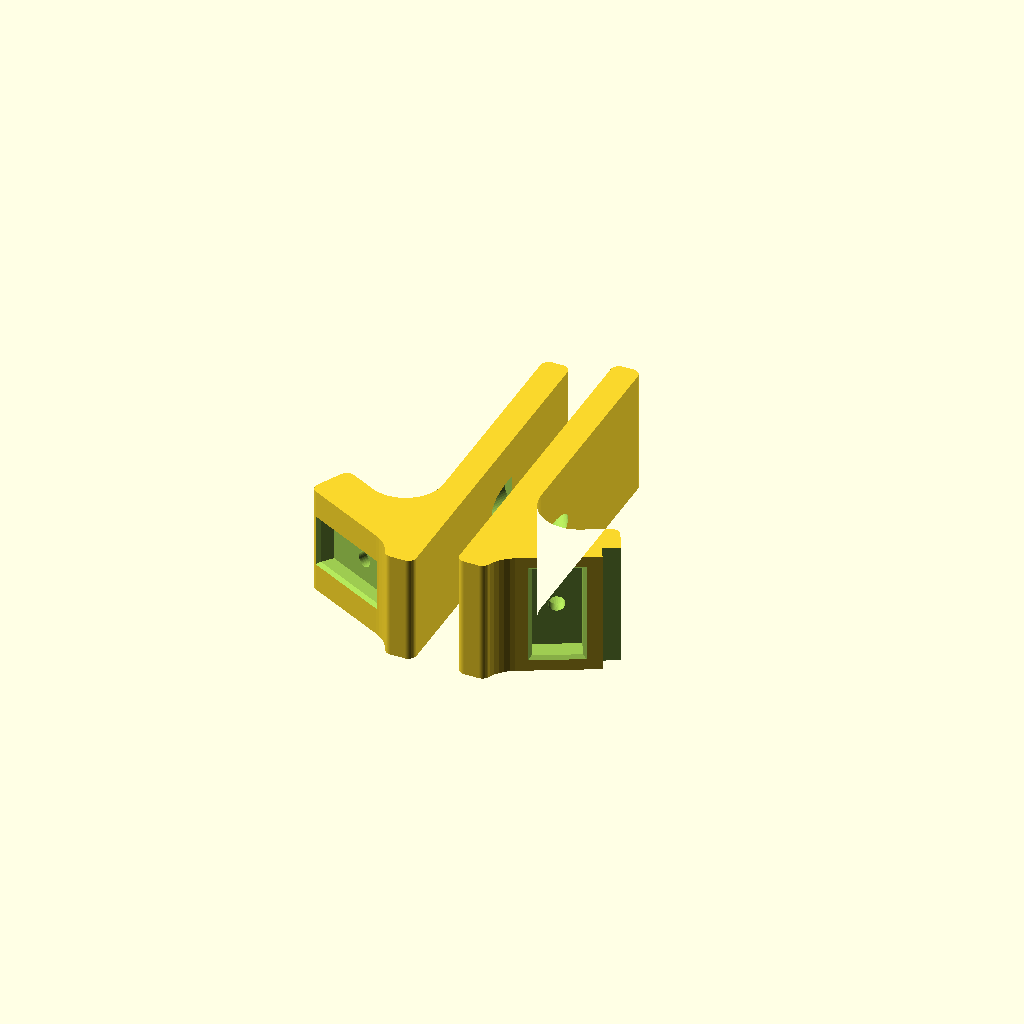
Cell 1 — every parameter at its default value.
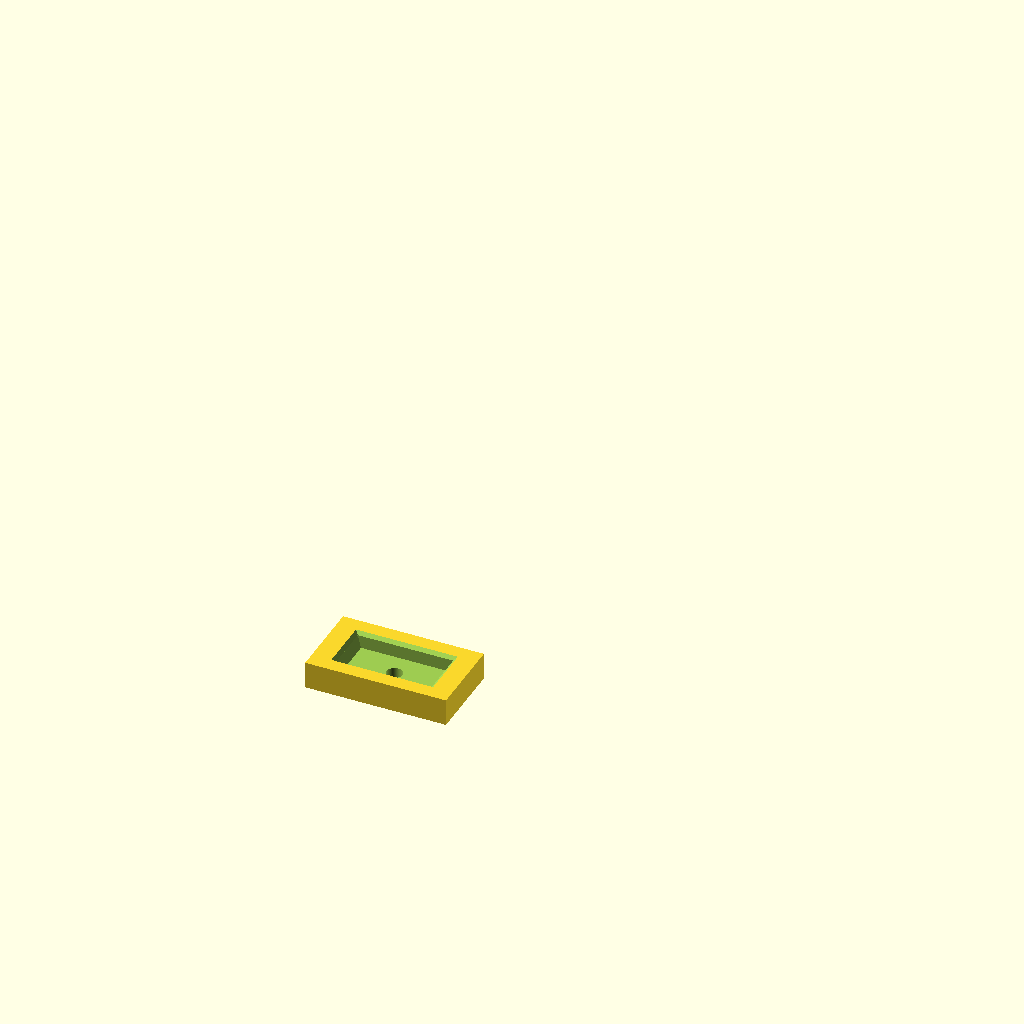
Cell 2 — part set to "fit_test", the other parameters unchanged.
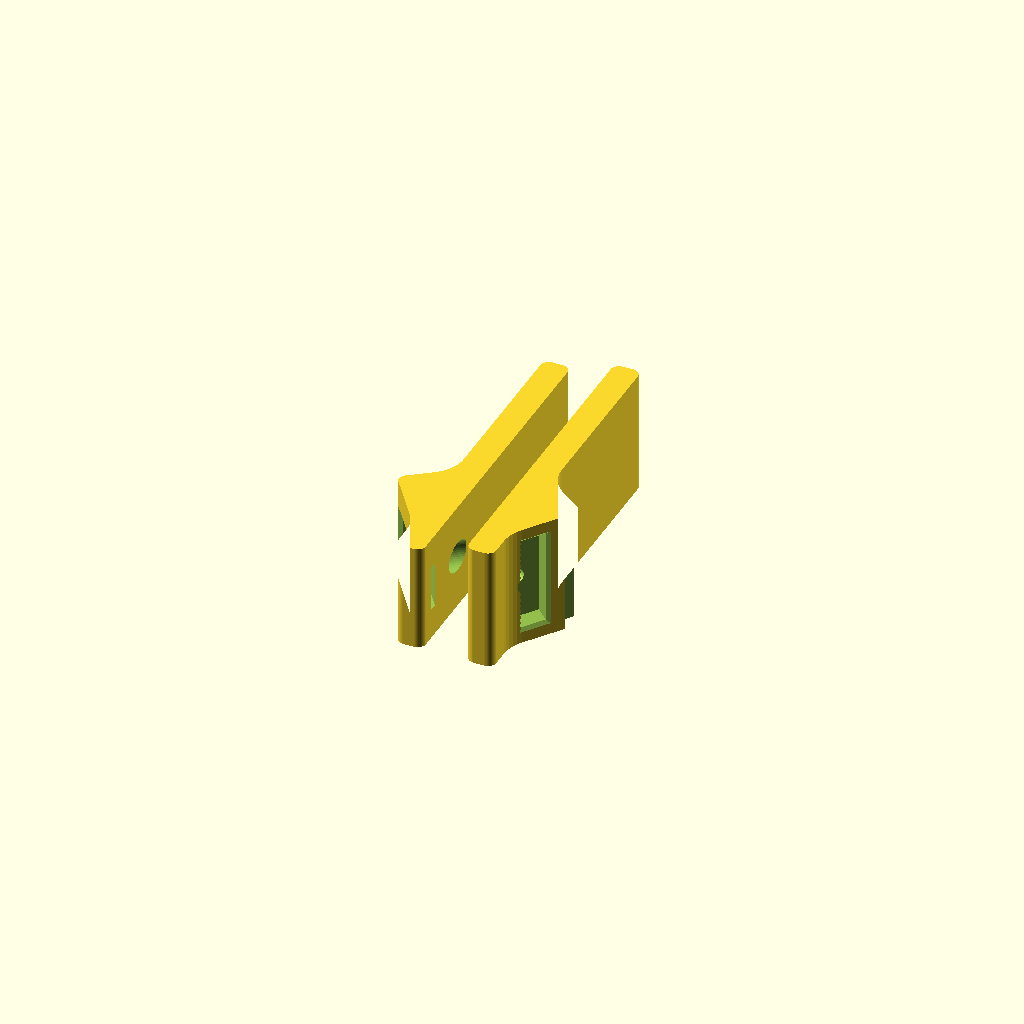
Cell 3 — tilt set to 54, the other parameters unchanged.
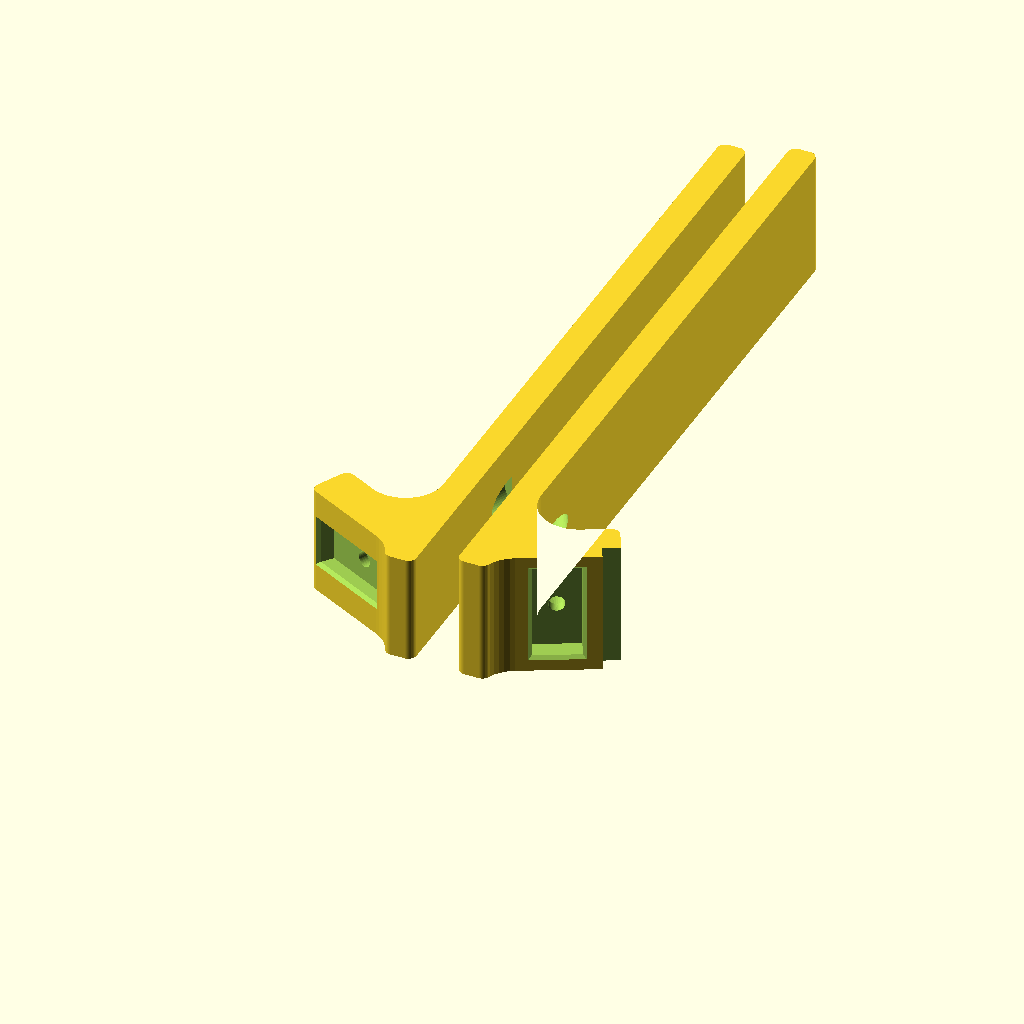
Cell 4 — foot_len set to 140, the other parameters unchanged.
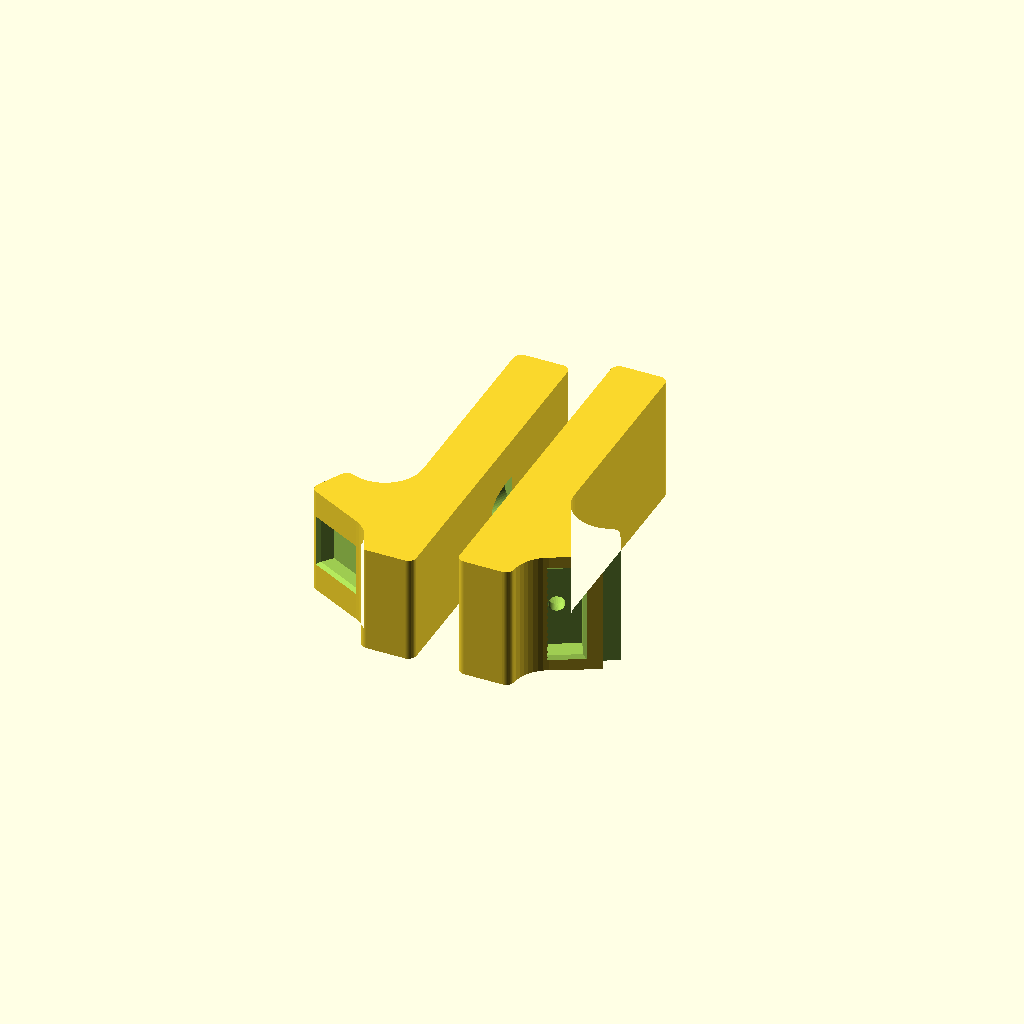
Cell 5 — foot_t set to 10, the other parameters unchanged.
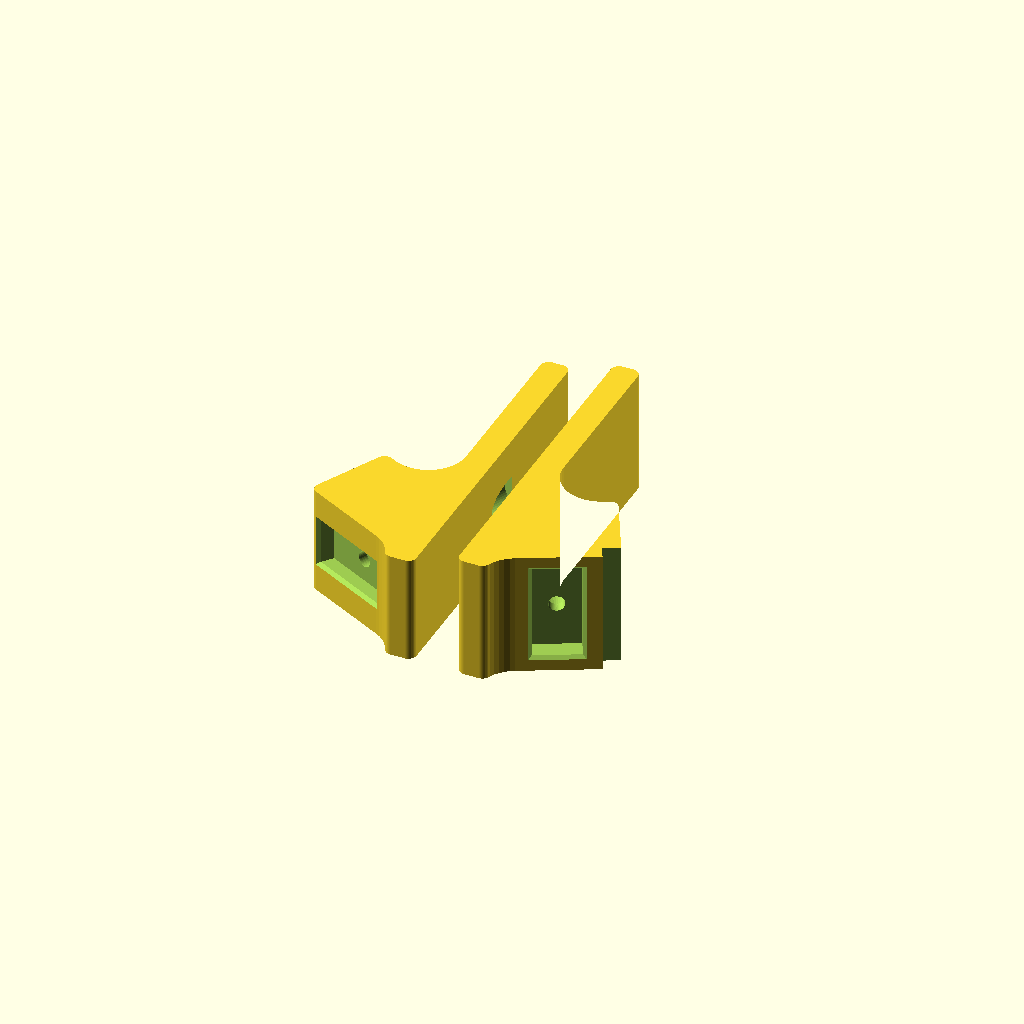
Cell 6 — upright_t set to 16, the other parameters unchanged.
One fixed orthographic camera (rotation 55°, 0°, 25°; colour scheme Cornfield) for every cell.
OpenSCAD source file 6408 Raspberry Pi Touch Display 2 - 5in/pi_touch_display_leg.scad:
// SPDX-FileCopyrightText: Copyright (c) 2026 Tim Cocks for Adafruit Industries
//
// SPDX-License-Identifier: MIT

// L-shaped stand legs for the Raspberry Pi Touch Display 2 (5")
// -------------------------------------------------------------
// Two legs, each screwed (M2.5) into ONE of the two bottom corner mounting
// bosses on the back of the display in landscape. Each leg is an "L": an
// upright that lies flat against the back of the panel with a pocket that fits
// over the boss and the screw hole on its centre line, and a foot that runs
// back along the desk.
//
// On the 5" display the corner bosses at the two ends are rotated 90 degrees
// from each other. In landscape, one bottom boss is TALL (long axis vertical)
// and the other is WIDE (long axis horizontal), so the two legs get different
// pockets:
//     tall_leg  -> fits the boss nearest the DSI ribbon connector
//     wide_leg  -> fits the boss at the other end
//
// Dimensions are from the Touch Display 2 product brief (Aug 2025), page 3.
// Values marked (est.) were scaled off the drawing, or taken from
// geerlingguy's printables #1062445 stand (made for the 7" panel). Print
// part="fit_test" first to check the pocket fit.
//
// World coordinates:  X = along the display's long edge, Y = towards the back,
//                     Z = up, desk at Z = 0. The display's bottom front edge is at Y = 0.
// Display-local:      u = distance up the panel from its bottom edge,
//                     v = distance back from the front of the glass.

/* [What to render] */
part = "print_pair"; // [assembly, tall_leg, wide_leg, print_pair, fit_test]

/* [Stand] */
tilt      = 27;   // lean-back angle from vertical (degrees)
lift      = 0;    // height of the display's bottom edge above the desk (0 = resting on the desk)
foot_len  = 70;   // foot reaches this far behind the front of the screen
foot_t    = 5;    // foot thickness
upright_t = 8;    // upright thickness (max ~8 so it stays under a Pi on 8.5 mm standoffs)
u_top     = 31;   // top of the upright, measured up the panel. Keep it below ~33 so
                  // it stays clear of the DSI ribbon and the raised centre strip.
fillet_r  = 7;    // inside fillet of the L
round_r   = 1.5;  // outside edge rounding (side profile)
w_tall    = 20;   // width of the tall-boss leg (wider would hit the Pi standoff)
w_wide    = 23;   // width of the wide-boss leg

/* [Display (datasheet)] */
hole_u    = 91.46 - 9.25 - 10.98 - 51; // = 20.23: hole height above bottom edge
hole_x    = 143.4/2 - 19.85;           // = 51.85: hole offset from display centre
plate_v   = 15.9 - 8.5;                // = 7.4: back plate, measured back from the glass
rest_v    = 1.0;  // (est.) when lift = 0, where the bottom edge touches the desk

/* [Boss pocket] */
boss_h        = 3.0;  // boss height above the plate
pocket_d      = 3.0;  // pocket depth (= boss height -> face sits on the plate)
pocket_len    = 17.6; // (est.) long side at the mouth
pocket_len_b  = 16.4; // (est.) long side at the bottom (the boss ends are sloped)
pocket_wid    = 8.6;  // (est.) short side
pocket_ch     = 0.6;  // lead-in chamfer at the mouth
floor_t       = 2.0;  // material under the screw head (same as the reference stand)
screw_d       = 2.9;  // M2.5 clearance
head_d        = 5.6;  // counterbore for the screw head

/* [Raised-strip relief (wide-boss leg)] */
relief_u  = 27.8; // (est.) above this the plate has a raised strip near the wide boss
relief_d  = 2.5;

$fn = 48;

// ---------------------------------------------------------------- helpers
function P(u, v) = [ u*sin(tilt) + (v - rest_v)*cos(tilt),
                     lift + u*cos(tilt) - (v - rest_v)*sin(tilt) ];

// place display-local geometry (built as X=x, Y=v, Z=u) into the world
module display_frame() {
    translate([0, 0, lift]) rotate([-tilt, 0, 0]) translate([0, -rest_v, 0]) children();
}

// extrude a 2D (Y,Z) side profile along X, centred, total width w
module profile_extrude(w) {
    multmatrix([[0,0,1,-w/2],[1,0,0,0],[0,1,0,0],[0,0,0,1]])
        linear_extrude(w) children();
}

// --------------------------------------------------------------- the leg
module side_profile() {
    vb = plate_v + upright_t;
    // where the upright's front face meets the desk
    u_f = ((plate_v - rest_v)*sin(tilt) - lift) / cos(tilt);
    yf  = P(u_f, plate_v)[0];
    offset(r = round_r) offset(delta = -round_r)        // round the outside corners
    offset(r = -fillet_r) offset(delta = fillet_r)      // fillet the inside of the L
    intersection() {
        union() {
            polygon([P(-80, plate_v), P(u_top, plate_v), P(u_top, vb), P(-80, vb)]);
            translate([yf, 0]) square([foot_len - yf, foot_t]);
        }
        translate([-50, 0]) square([300, 200]);         // nothing below the desk
    }
}

// pocket shape in display-local coords, long axis along u (tall) or x (wide)
module pocket(tall) {
    module slab(l, w, v) {
        sz = tall ? [w, 0.01, l] : [l, 0.01, w];
        translate([0, v, hole_u]) cube(sz, center = true);
    }
    hull() { slab(pocket_len + 2*pocket_ch, pocket_wid + 2*pocket_ch, plate_v - 0.01);
             slab(pocket_len, pocket_wid, plate_v + pocket_ch); }
    hull() { slab(pocket_len, pocket_wid, plate_v + pocket_ch);
             slab(pocket_len_b, pocket_wid, plate_v + pocket_d); }
}

module screw_holes() {
    // clearance hole through the floor
    translate([0, plate_v - 1, hole_u]) rotate([-90, 0, 0]) cylinder(d = screw_d, h = 30);
    // counterbore for the head, from the back
    translate([0, plate_v + pocket_d + floor_t, hole_u]) rotate([-90, 0, 0])
        cylinder(d = head_d, h = 30);
}

module leg(tall) {
    w = tall ? w_tall : w_wide;
    difference() {
        profile_extrude(w) side_profile();
        display_frame() {
            pocket(tall);
            screw_holes();
            if (!tall)   // clear the raised centre strip above the wide boss
                translate([-w, plate_v - 1, relief_u]) cube([2*w, relief_d + 1, 50]);
        }
    }
}

// small coupon to check the pocket fits over a boss and the screw reaches
module fit_test() {
    t = pocket_d + floor_t;
    difference() {
        translate([-13, -7.5, 0]) cube([26, 15, t]);
        // pocket opening upwards, so it prints without bridges
        // local (x, v, u) -> coupon (x, u - hole_u, t - (v - plate_v))
        multmatrix([[1,0,0,0],[0,0,1,-hole_u],[0,-1,0,t + plate_v],[0,0,0,1]]) pocket(false);
        translate([0, 0, -1]) cylinder(d = screw_d, h = t + 2);
    }
}

// ----------------------------------------------- display stand-in (5")
// Landscape, seen from the front: left end = portrait-bottom end (tall bosses,
// DSI connector), right end = portrait-top end (wide bosses, raised strip).
module display_dummy() {
    W = 143.4; H = 91.46;
    function X(yp) = yp - W/2;     // portrait y -> landscape X
    function U(xp) = H - xp;       // portrait x -> landscape u
    display_frame() {
        color("black", 0.9) translate([-W/2, 0, 0]) cube([W, 0.7, H]);
        color("silver") translate([X(12.8), 0.7, U(82.21)]) cube([122.74, plate_v - 0.7, 72.96]);
        // corner bosses: portrait-bottom end tall in landscape, top end wide
        for (yp = [19.85, 123.55], xp = [20.23, 71.23]) {
            tall = yp < 50;
            color("dimgray") translate([X(yp), plate_v + boss_h/2, U(xp)])
                cube(tall ? [8.6, boss_h, 17.1] : [17.1, boss_h, 8.6], center = true);
        }
        // raised centre strip (est.)
        color("gray") translate([X(36), plate_v, U(62.9)]) cube([133 - 36, 2, 62.9 - 29.4]);
        // DSI connector and ribbon (est.)
        color("ivory") translate([X(29), plate_v, U(58)]) cube([13, 2.5, 24]);
        color("orange", 0.8) translate([X(5), plate_v + 2.5, U(57)]) cube([25, 0.3, 22]);
        // Pi standoffs (58 x 49 pattern, 8.5 tall)
        for (yp = [33.91, 91.91], xp = [21.23, 70.23])
            color("gold") translate([X(yp), plate_v, U(xp)]) rotate([-90, 0, 0])
                cylinder(d = 5, h = 8.5, $fn = 6);
    }
}

// ----------------------------------------------------------------- output
if (part == "assembly") {
    display_dummy();
    color("tomato") translate([-hole_x, 0, 0]) leg(true);
    color("tomato") translate([ hole_x, 0, 0]) leg(false);
    color("burlywood", 0.4) translate([-90, -20, -2]) cube([180, 110, 2]);   // desk
} else if (part == "tall_leg") {
    leg(true);
} else if (part == "wide_leg") {
    leg(false);
} else if (part == "print_pair") {
    // both legs lying on their sides, ready to slice
    translate([0, 0, w_tall/2])  rotate([0, -90, 0]) leg(true);
    translate([8, 0, w_wide/2])  rotate([0,  90, 0]) leg(false);
} else if (part == "fit_test") {
    fit_test();
}
Customizer parameters (derived from the source; name, type, default, range or options):
part: string, default "print_pair", options "assembly", "tall_leg", "wide_leg", "print_pair", "fit_test"
tilt: number, default 27
lift: number, default 0
foot_len: number, default 70
foot_t: number, default 5
upright_t: number, default 8
u_top: number, default 31
fillet_r: number, default 7
round_r: number, default 1.5
w_tall: number, default 20
w_wide: number, default 23
rest_v: number, default 1
boss_h: number, default 3
pocket_d: number, default 3
pocket_len: number, default 17.6
pocket_len_b: number, default 16.4
pocket_wid: number, default 8.6
pocket_ch: number, default 0.6
floor_t: number, default 2
screw_d: number, default 2.9
head_d: number, default 5.6
relief_u: number, default 27.8
relief_d: number, default 2.5
